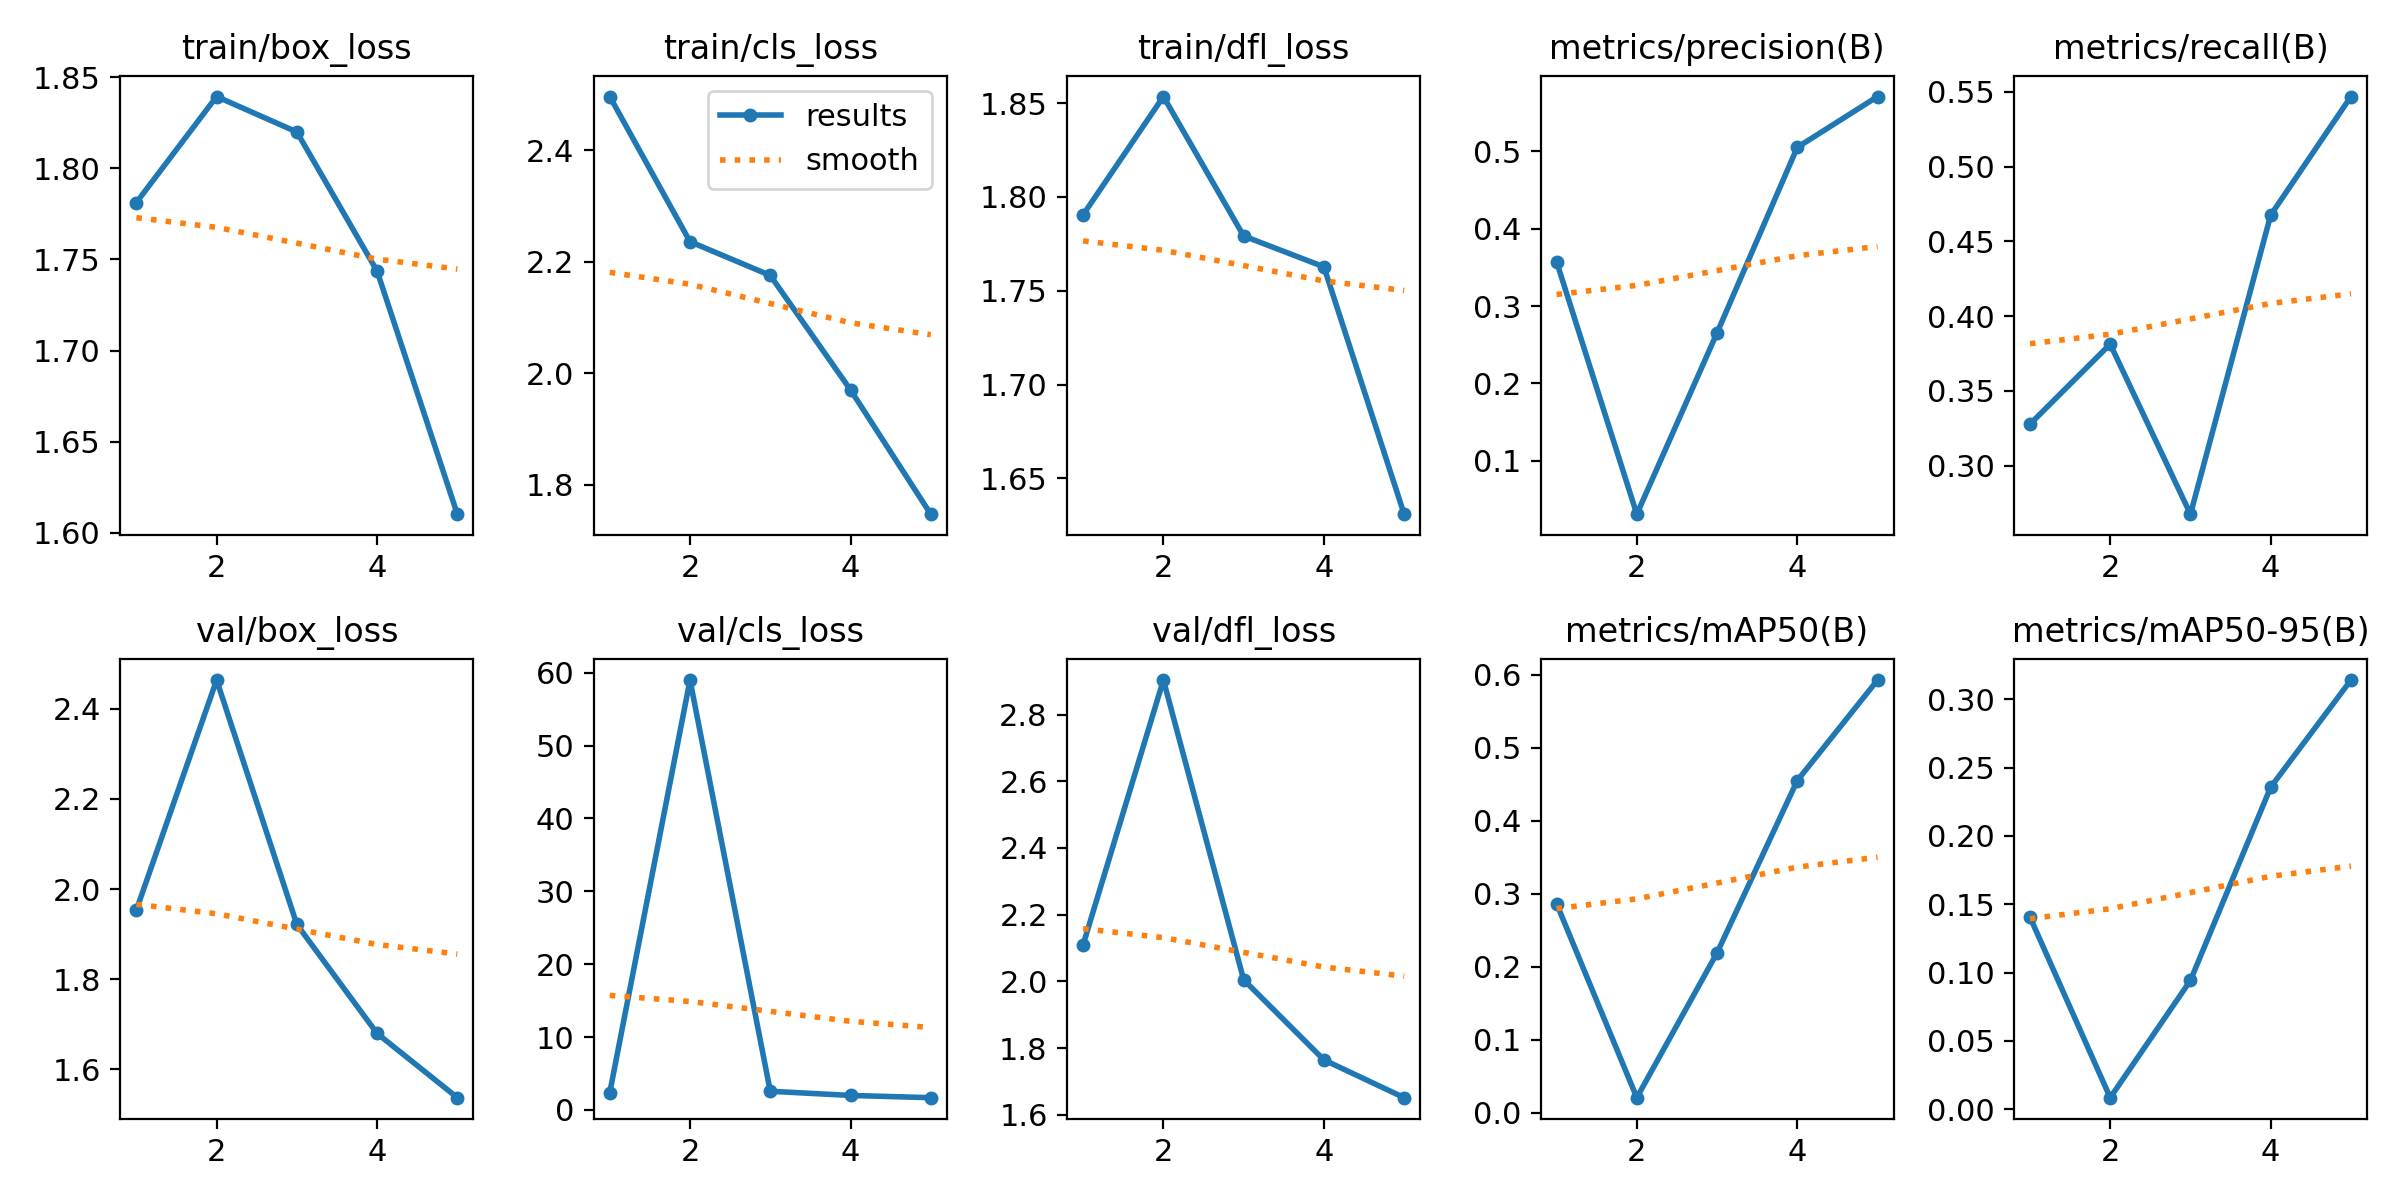

The data file committed next to this chart (first rows):
epoch, time, train/box_loss, train/cls_loss, train/dfl_loss, metrics/precision(B), metrics/recall(B), metrics/mAP50(B), metrics/mAP50-95(B), val/box_loss, val/cls_loss, val/dfl_loss, lr/pg0, lr/pg1, lr/pg2
1, 1444, 1.781, 2.496, 1.791, 0.3573, 0.3278, 0.2863, 0.1406, 1.954, 2.385, 2.111, 0.0006642, 0.0006642, 0.0006642
2, 2862, 1.839, 2.236, 1.853, 0.03103, 0.3813, 0.02055, 0.00847, 2.464, 59, 2.903, 0.001067, 0.001067, 0.001067
3, 4298, 1.82, 2.175, 1.779, 0.2654, 0.2676, 0.2189, 0.09428, 1.921, 2.571, 2.005, 0.001206, 0.001206, 0.001206
4, 5730, 1.744, 1.97, 1.763, 0.505, 0.4676, 0.4549, 0.2357, 1.68, 1.993, 1.765, 0.000812, 0.000812, 0.000812
5, 7190, 1.61, 1.748, 1.631, 0.5707, 0.5468, 0.5926, 0.3141, 1.537, 1.688, 1.651, 0.000416, 0.000416, 0.000416
